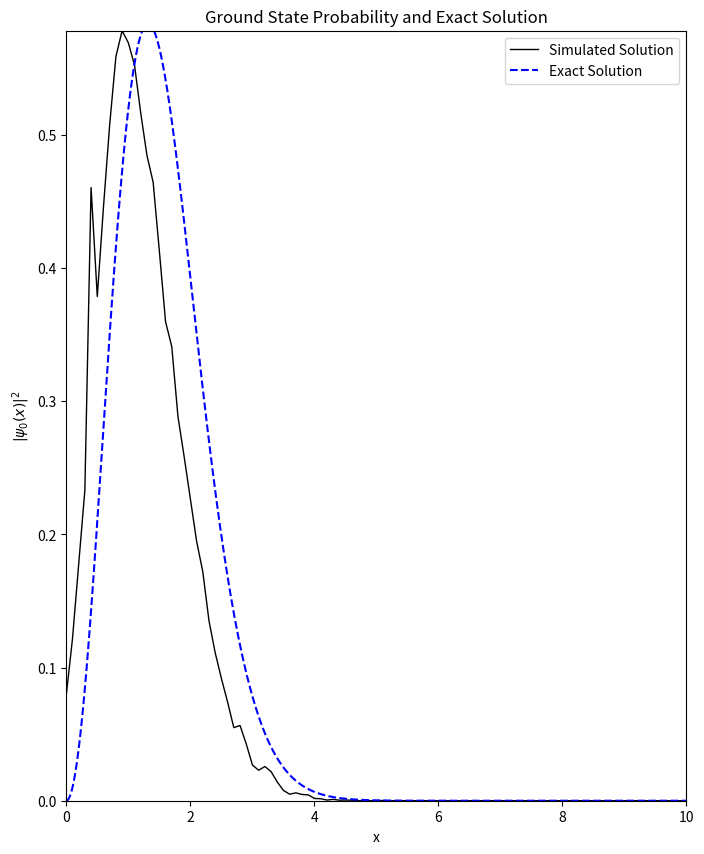

This chart was generated by the following Python code:
import numpy as np
import random
import matplotlib.pyplot as plt
from scipy.special import airy
from scipy.integrate import simpson

#Fixed seed.
# SEED_VALUE = 60
# random.seed(SEED_VALUE)
# np.random.seed(SEED_VALUE)

# Parameters
N = 1000 #Path length
dt = 0.0001
g = 2.0 #gravity
m = 1.0 #mass
nbins = 1000 #number of bins in the histogram
xmin, xmax = 0, 100
nsamples = 100000 #number of random samples
ancho_int = (xmax - xmin) / nbins #Width of histogram bins

#Arrays initialization
path =  np.full(N+1,0.5) #Path initialization
prob = np.zeros(nbins) #Histogram


x0 = 2.338107410459767 # First zero of airy function

# Plot inizialization
fig, ax2 = plt.subplots(figsize=(8, 10))
ax2.set_title("Ground State Probability and Exact Solution")
ax2.set_xlabel("x")
ax2.set_ylabel(r"$|\psi_0(x)|^2$")

wavefunction_line, = ax2.plot([], [], color='black', linewidth=1, label="Simulated Solution")
exact_solution_line, = ax2.plot([], [], color='blue', linestyle='--', label="Exact Solution")
ax2.legend()


def energy(arr): #Energy function
    kinetic = 0.5 *m* np.sum(((arr[2:] - arr[:-2]) / (2 * dt)) ** 2)  #Kinetic energy with central derivative
    potential = g * np.sum((arr[:-1] + arr[1:]) / 2)  # Average potential energy
    return kinetic + potential


def plotwf(prob): #probability density function plot
    x_vals = np.linspace(xmin, xmax, nbins)
    wavefunction_line.set_data(x_vals, prob)
    ax2.set_xlim(0, 10)
    ax2.set_ylim(0, np.max(prob))
    fig.savefig("probPlot.pdf")

def plot_exact(): #exact solution plot
    x_vals = np.linspace(0, 10, 5000)
    airy_vals = airy((x_vals - x0))[0] ** 2
    airy_vals= normalize(airy_vals,x_vals)
    exact_solution_line.set_data(x_vals, airy_vals)



def normalize(arr, x_vals): # Normalization using Simpson's method
    integral = simpson(arr, x_vals)
    if integral != 0:
        arr /= integral
    return arr


oldE = energy(path) #energy inizialization
control_var = 0
counter = 1

# Bucle principal
for _ in range(int(nsamples)): #Iterations
    element = random.randint(1, N - 1)  # Avoid the extremes
    change = (random.random() - 0.5) * 2.0  #Random value between -1 and 1

    
    if path[element] + change > 0.0: #The change is evaluated only and only if the new path[element] is higher than 0
        path[element] += change
        newE = energy(path)

        if newE > oldE and np.exp(-(newE - oldE)) <= random.random(): #If both conditions are met, the change is rejected.
            path[element] -= change

        ele = path[element]

        if ele >= xmax:
            prob[-1] += 1
        elif xmin <= ele < xmax:
            bin_index = int((ele - xmin) // ancho_int)
            prob[bin_index] += 1 #The histogram is updated
        else:
            control_var += 1

        oldE = newE

    if counter % (nsamples - 1) == 0:
        conversion_factor = 1.0 / (nsamples * ancho_int) #Histogram normalization: probability density function
        pdf = prob * conversion_factor
        plot_exact()
        plotwf(pdf)

    if counter % 1000 == 0:
        loading = (counter * 100) / nsamples
        print(f"Avance: {loading:.2f}%") #Progress percentage

    counter += 1

# print(f"Datos ignorados: {control_var}")
sum_pdf = np.sum(prob * conversion_factor)
print(f"Suma: {sum_pdf * ancho_int:.6f}")  # Este valor debería ser aproximadamente 1.
